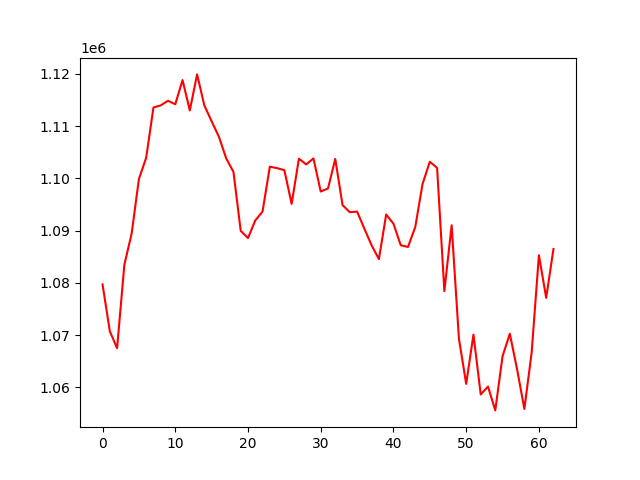

The table this chart was drawn from, first rows:
, 0
0, 1079688
1, 1070727
2, 1067470
3, 1083464
4, 1089396
5, 1099869
6, 1103936
7, 1113549
8, 1113957
9, 1114843
10, 1114168
11, 1118806
12, 1112988
13, 1119888
14, 1113946
15, 1110913
16, 1107950
17, 1103826
18, 1101220
19, 1089932
20, 1088560
21, 1091932
22, 1093639
23, 1102221
24, 1101946
25, 1101549
26, 1095102
27, 1103761
28, 1102655
29, 1103803
30, 1097459
31, 1098051
32, 1103709
33, 1094871
34, 1093504
35, 1093631
36, 1090351
37, 1087156
38, 1084530
39, 1093068
40, 1091304
41, 1087188
42, 1086851
43, 1090694
44, 1098914
45, 1103167
46, 1102000
47, 1078396
48, 1091002
49, 1069322
50, 1060651
51, 1070078
52, 1058618
53, 1060136
54, 1055568
55, 1065935
56, 1070240
57, 1063434
58, 1055846
59, 1066610
... 3 more rows
